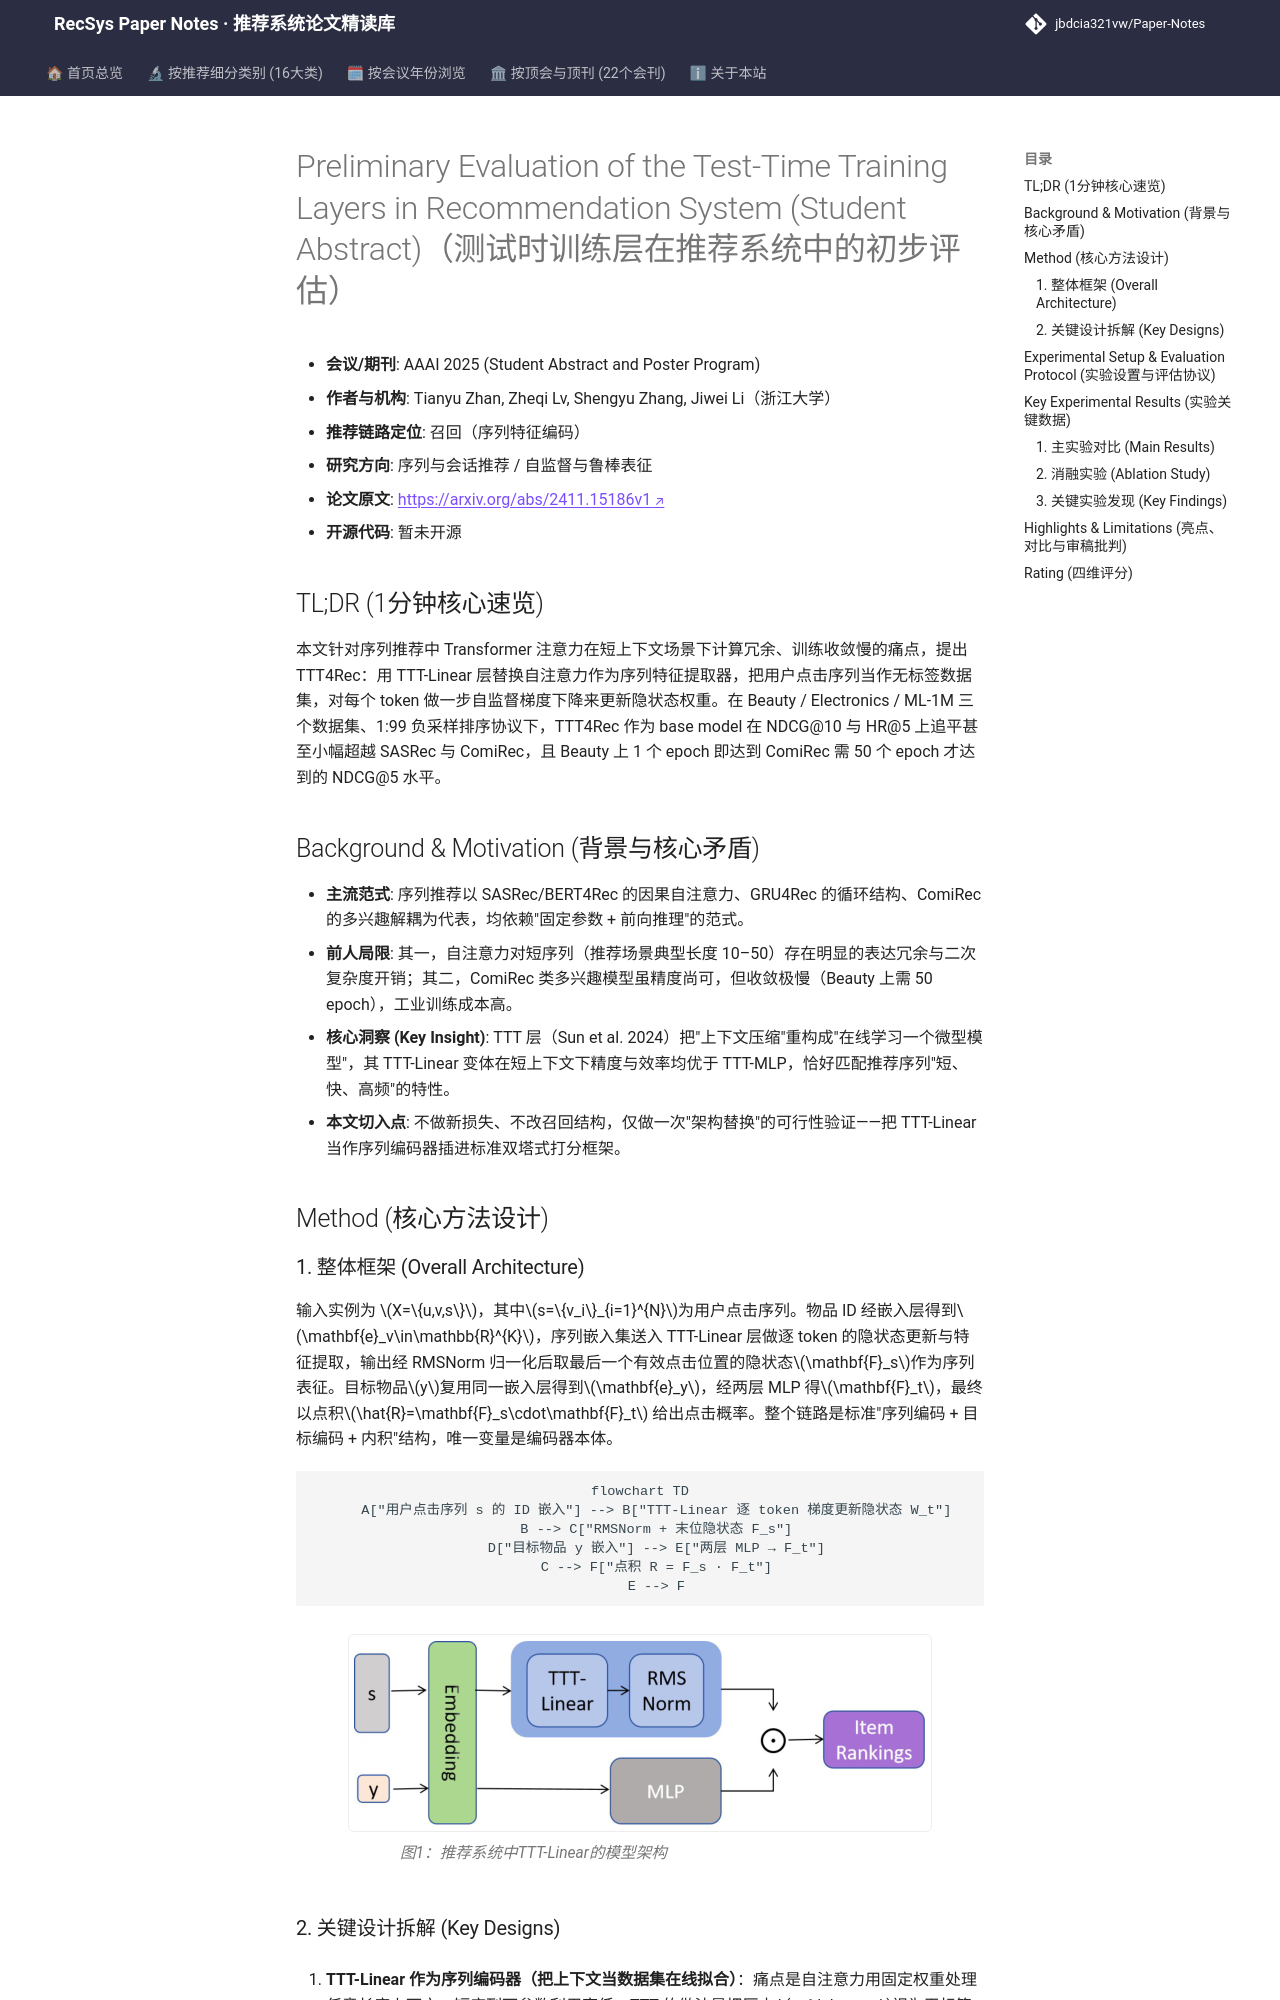

repository: jbdcia321vw/Paper-Notes · page: venues/AAAI/2025/sequential_rec/preliminary_evaluation_of_the_test_time_training_layers_in_recommendation_s/index.html · generator: mkdocs

---
title: "[Paper Note] Preliminary Evaluation of the Test-Time Training Layers in Recommendation System (Student Abstract)"
description: "[AAAI 2025][序列推荐] 将 TTT-Linear 作为序列推荐特征提取层，逐 token 梯度更新隐状态，在 Beauty/Electronics/ML-1M 上以 1 epoch 追平 SASRec/ComiRec 数十轮训练效果。"
tags:
  - AAAI 2025
  - 序列推荐
  - 召回
  - Test-Time Training
  - TTT-Linear
  - 线性注意力
date: 2026-11-14
venue: AAAI
year: 2025
paper_url: "https://arxiv.org/abs/2411.15186"
code_url: ""
categories:
  - sequential_rec
---

# Preliminary Evaluation of the Test-Time Training Layers in Recommendation System (Student Abstract)（测试时训练层在推荐系统中的初步评估）

- **会议/期刊**: AAAI 2025 (Student Abstract and Poster Program)
- **作者与机构**: Tianyu Zhan, Zheqi Lv, Shengyu Zhang, Jiwei Li（浙江大学）
- **推荐链路定位**: 召回（序列特征编码）
- **研究方向**: 序列与会话推荐 / 自监督与鲁棒表征
- **论文原文**: [https://arxiv.org/abs/2411.15186v1](https://arxiv.org/abs/2411.15186v1)
- **开源代码**: 暂未开源

## TL;DR (1分钟核心速览)

本文针对序列推荐中 Transformer 注意力在短上下文场景下计算冗余、训练收敛慢的痛点，提出 TTT4Rec：用 TTT-Linear 层替换自注意力作为序列特征提取器，把用户点击序列当作无标签数据集，对每个 token 做一步自监督梯度下降来更新隐状态权重。在 Beauty / Electronics / ML-1M 三个数据集、1:99 负采样排序协议下，TTT4Rec 作为 base model 在 NDCG@10 与 HR@5 上追平甚至小幅超越 SASRec 与 ComiRec，且 Beauty 上 1 个 epoch 即达到 ComiRec 需 50 个 epoch 才达到的 NDCG@5 水平。

## Background & Motivation (背景与核心矛盾)

- **主流范式**: 序列推荐以 SASRec/BERT4Rec 的因果自注意力、GRU4Rec 的循环结构、ComiRec 的多兴趣解耦为代表，均依赖"固定参数 + 前向推理"的范式。
- **前人局限**: 其一，自注意力对短序列（推荐场景典型长度 10–50）存在明显的表达冗余与二次复杂度开销；其二，ComiRec 类多兴趣模型虽精度尚可，但收敛极慢（Beauty 上需 50 epoch），工业训练成本高。
- **核心洞察 (Key Insight)**: TTT 层（Sun et al. 2024）把"上下文压缩"重构成"在线学习一个微型模型"，其 TTT-Linear 变体在短上下文下精度与效率均优于 TTT-MLP，恰好匹配推荐序列"短、快、高频"的特性。
- **本文切入点**: 不做新损失、不改召回结构，仅做一次"架构替换"的可行性验证——把 TTT-Linear 当作序列编码器插进标准双塔式打分框架。

## Method (核心方法设计)

### 1. 整体框架 (Overall Architecture)

输入实例为 $X=\{u,v,s\}$，其中$s=\{v_i\}_{i=1}^{N}$为用户点击序列。物品 ID 经嵌入层得到$\mathbf{e}_v\in\mathbb{R}^{K}$，序列嵌入集送入 TTT-Linear 层做逐 token 的隐状态更新与特征提取，输出经 RMSNorm 归一化后取最后一个有效点击位置的隐状态$\mathbf{F}_s$作为序列表征。目标物品$y$复用同一嵌入层得到$\mathbf{e}_y$，经两层 MLP 得$\mathbf{F}_t$，最终以点积$\hat{R}=\mathbf{F}_s\cdot\mathbf{F}_t$ 给出点击概率。整个链路是标准"序列编码 + 目标编码 + 内积"结构，唯一变量是编码器本体。

```mermaid
flowchart TD
    A["用户点击序列 s 的 ID 嵌入"] --> B["TTT-Linear 逐 token 梯度更新隐状态 W_t"]
    B --> C["RMSNorm + 末位隐状态 F_s"]
    D["目标物品 y 嵌入"] --> E["两层 MLP → F_t"]
    C --> F["点积 R = F_s · F_t"]
    E --> F
```

<figure class="paper-figure" markdown="span">
  ![图1：推荐系统中TTT-Linear的模型架构](../../../../assets/papers/2411.15186v1/figure_1.png)<figcaption>图1：推荐系统中TTT-Linear的模型架构</figcaption>
</figure>
